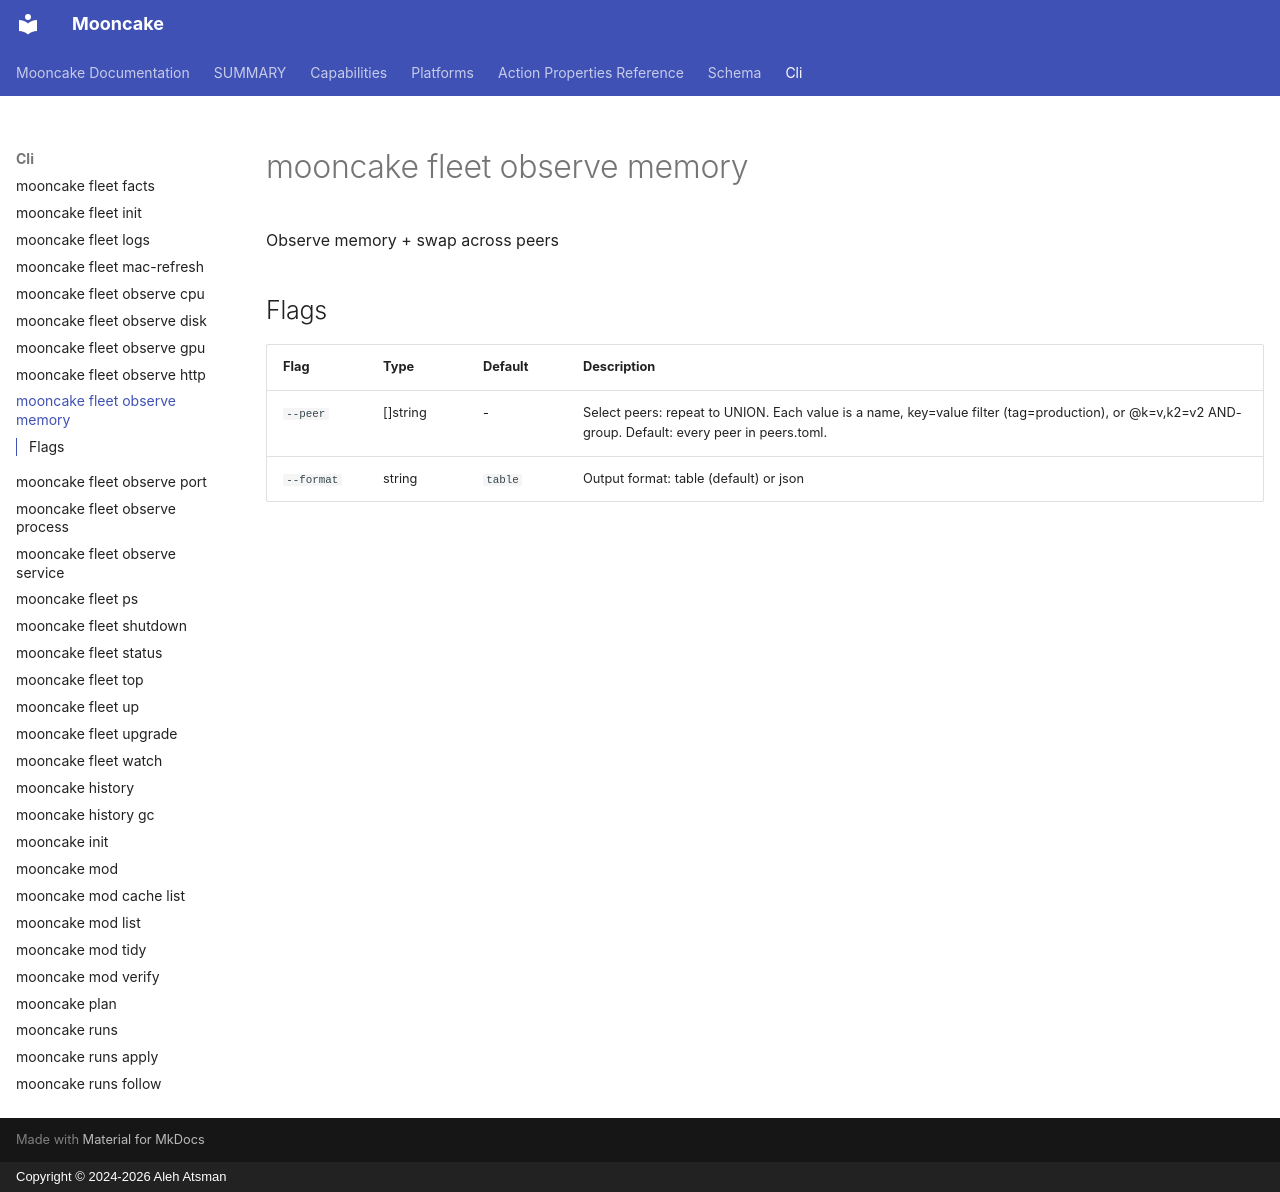

repository: alehatsman/mooncake · page: cli/fleet_observe_memory/index.html · generator: mkdocs · copyright: Copyright © 2024-2026 Aleh Atsman

---
type: command
name: mooncake fleet observe memory
---

# mooncake fleet observe memory

Observe memory + swap across peers

## Flags

| Flag | Type | Default | Description |
|------|------|---------|-------------|
| `--peer` | []string | - | Select peers: repeat to UNION. Each value is a name, key=value filter (tag=production), or @k=v,k2=v2 AND-group. Default: every peer in peers.toml. |
| `--format` | string | `table` | Output format: table (default) or json |

<!-- Generated by mooncake docs generate; version dev -->
